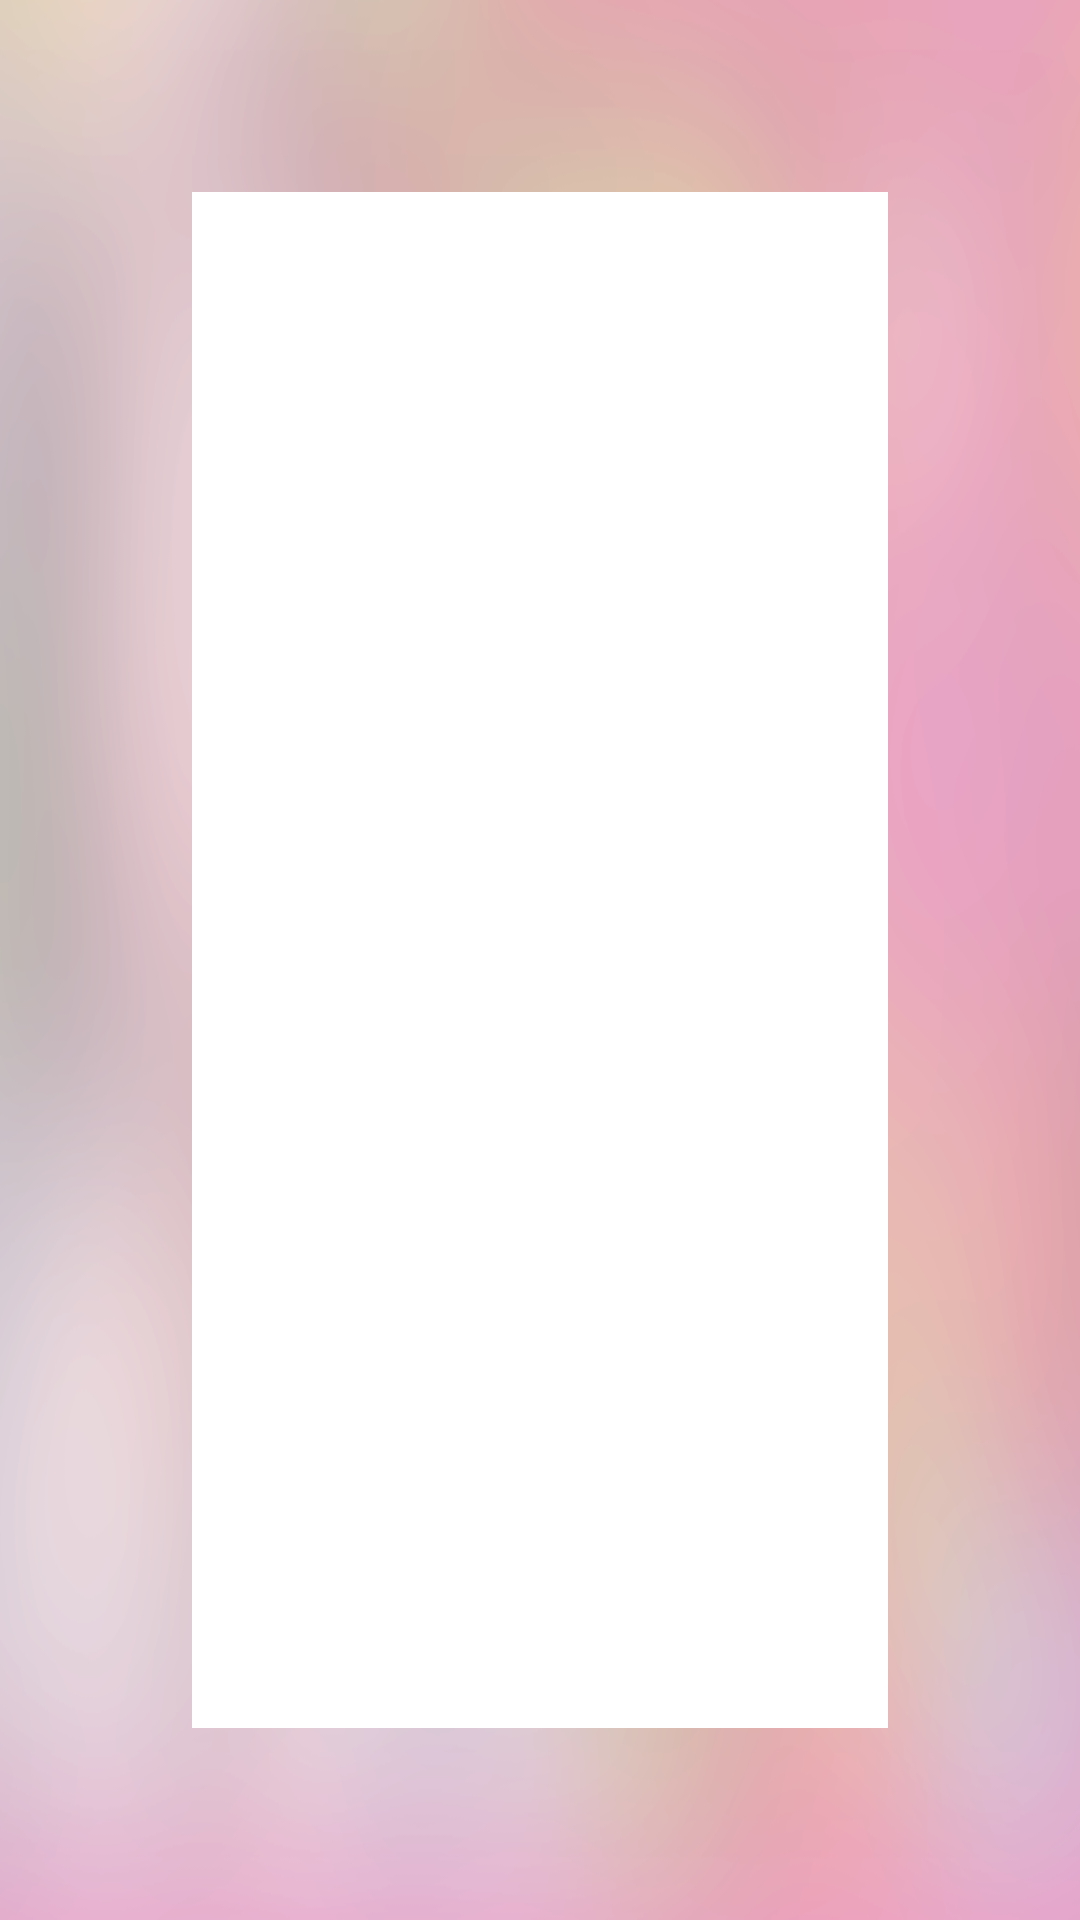

Android layout source for this screen:
<!-- AndroidManifest.xml: application theme AppTheme -->
<!-- res/layout/fragment_tips_and_tricks.xml -->
<?xml version="1.0" encoding="utf-8"?>

<ScrollView xmlns:android="http://schemas.android.com/apk/res/android"
    android:layout_width="match_parent"
    android:layout_height="match_parent"
    android:background="@drawable/select_skin_fragment_bg"
    android:fillViewport="true"
    android:overScrollMode="never" >

    <LinearLayout
        android:layout_width="match_parent"
        android:layout_height="wrap_content"
        android:background="@color/transparent" >

        <LinearLayout
            android:id="@+id/tips_and_tricks_list"
            android:layout_width="match_parent"
            android:layout_height="match_parent"
            android:layout_margin="@dimen/margin_ext_large_2"
            android:background="@color/white"
            android:orientation="vertical"
            android:padding="@dimen/padding_big_3" >
        </LinearLayout>
    </LinearLayout>

</ScrollView>
<!-- resources referenced by this layout -->
<resources>
  <color name="transparent">#00000000</color>
  <color name="white">#FFFFFF</color>
  <dimen name="margin_ext_large_2">64dp</dimen>
  <dimen name="padding_big_3">52dp</dimen>
  <!-- drawable select_skin_fragment_bg: png bitmap (drawable-mdpi, 136524 bytes) -->
  <style name="AppTheme" parent="AppBaseTheme" />
  <style name="AppBaseTheme" parent="android:Theme.Light" />
</resources>
